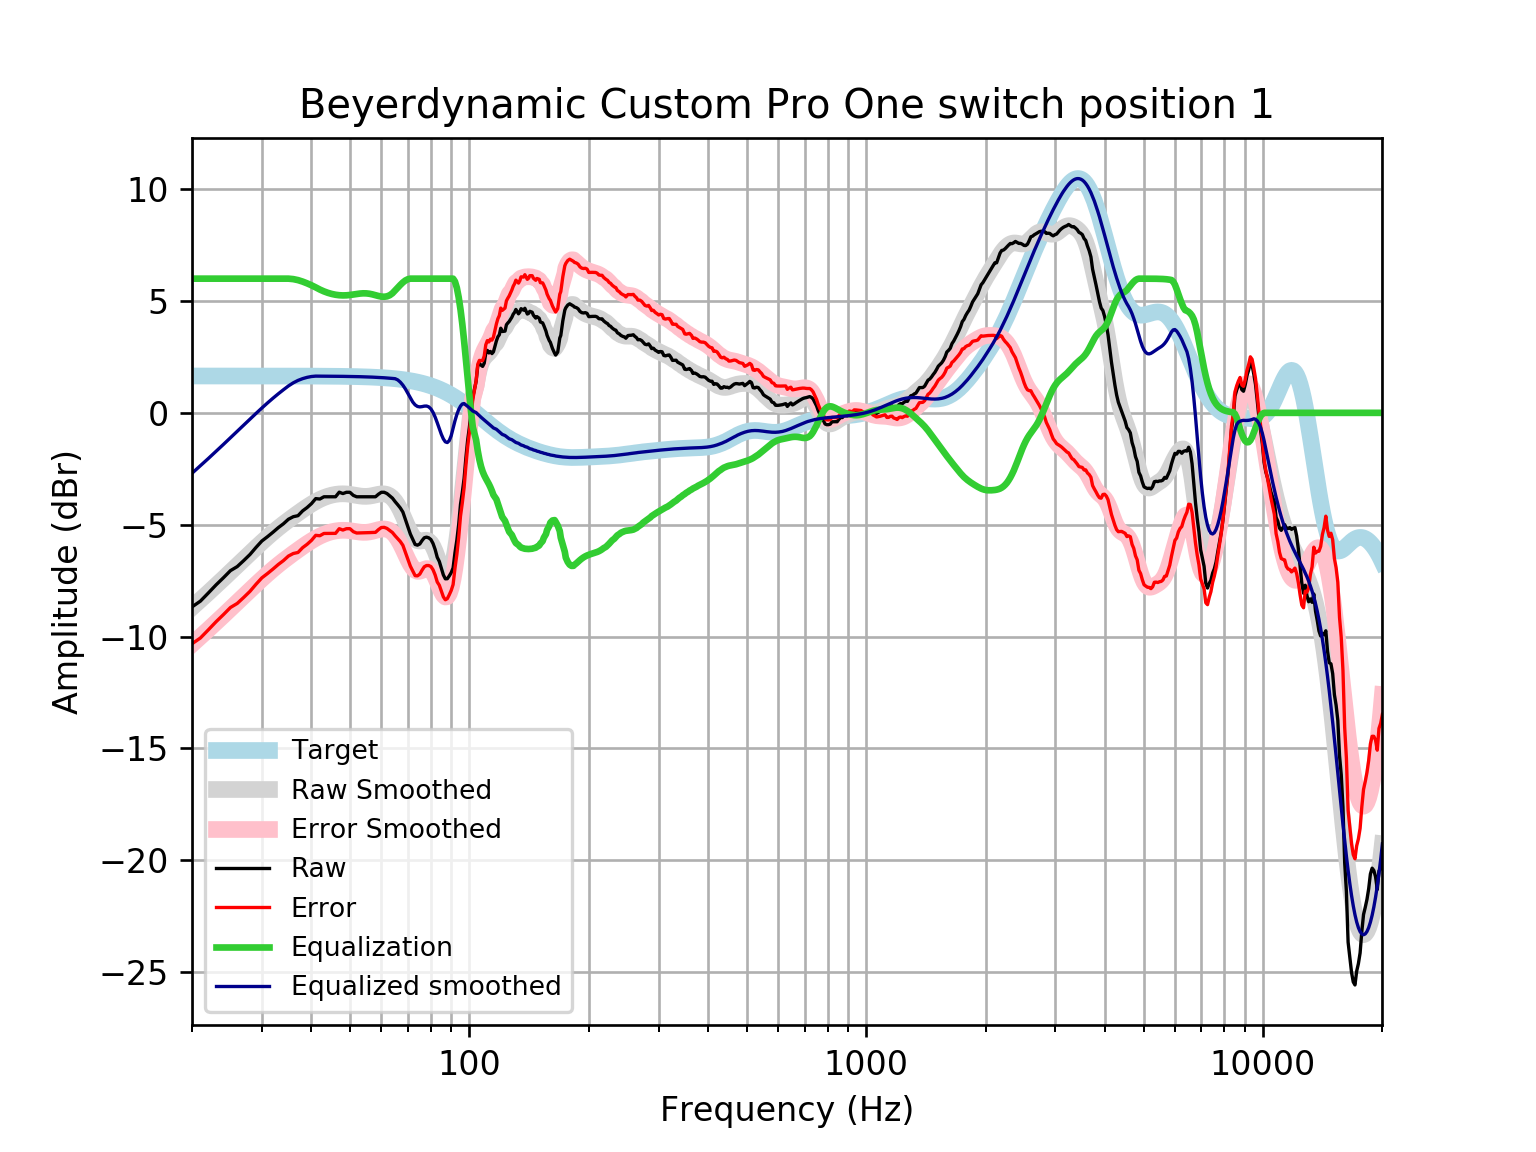

The table this chart was drawn from, first rows:
frequency, raw, error, smoothed, error_smoothed, equalization, equalized_raw, equalized_smoothed, target
20, -8.676, -10.32, -8.702, -10.35, 6, -2.676, -2.702, 1.648
21, -8.417, -10.07, -8.364, -10.01, 6, -2.417, -2.364, 1.648
22, -8.049, -9.697, -8.037, -9.685, 6, -2.049, -2.037, 1.648
23, -7.69, -9.338, -7.719, -9.367, 6.0, -1.69, -1.719, 1.648
24, -7.373, -9.021, -7.412, -9.059, 6, -1.373, -1.412, 1.648
25, -7.055, -8.702, -7.114, -8.762, 6, -1.055, -1.114, 1.648
26, -6.874, -8.522, -6.826, -8.474, 6.0, -0.874, -0.8263, 1.648
27, -6.605, -8.252, -6.548, -8.196, 6.0, -0.6047, -0.5484, 1.648
28, -6.332, -7.98, -6.281, -7.929, 6.0, -0.3322, -0.2811, 1.647
29, -6.016, -7.663, -6.026, -7.673, 6, -0.01562, -0.02555, 1.647
30, -5.729, -7.377, -5.783, -7.431, 6.0, 0.2705, 0.2167, 1.647
31, -5.536, -7.183, -5.556, -7.203, 6.0, 0.4644, 0.4439, 1.647
32, -5.336, -6.983, -5.345, -6.991, 6.0, 0.6636, 0.6555, 1.647
33, -5.132, -6.779, -5.149, -6.795, 6.0, 0.8677, 0.8514, 1.647
34, -4.959, -6.606, -4.967, -6.613, 6.0, 1.041, 1.033, 1.646
35, -4.756, -6.402, -4.797, -6.443, 6, 1.244, 1.203, 1.646
36, -4.643, -6.288, -4.636, -6.282, 5.979, 1.336, 1.342, 1.645
37, -4.597, -6.242, -4.484, -6.129, 5.934, 1.337, 1.45, 1.645
38, -4.384, -6.028, -4.339, -5.984, 5.869, 1.485, 1.529, 1.644
39, -4.234, -5.878, -4.204, -5.847, 5.79, 1.556, 1.586, 1.644
40, -4.059, -5.702, -4.079, -5.722, 5.704, 1.644, 1.625, 1.643
41, -3.835, -5.477, -3.968, -5.61, 5.61, 1.775, 1.642, 1.642
42, -3.853, -5.494, -3.871, -5.513, 5.513, 1.66, 1.641, 1.641
43, -3.752, -5.392, -3.791, -5.431, 5.431, 1.679, 1.64, 1.64
44, -3.752, -5.391, -3.727, -5.366, 5.366, 1.614, 1.639, 1.639
45, -3.752, -5.39, -3.679, -5.316, 5.316, 1.563, 1.637, 1.637
46, -3.752, -5.387, -3.645, -5.28, 5.28, 1.528, 1.635, 1.635
47, -3.546, -5.179, -3.625, -5.259, 5.259, 1.713, 1.634, 1.633
48, -3.609, -5.241, -3.619, -5.25, 5.25, 1.641, 1.631, 1.631
49, -3.551, -5.18, -3.626, -5.255, 5.255, 1.703, 1.629, 1.629
50, -3.551, -5.178, -3.643, -5.269, 5.269, 1.718, 1.626, 1.626
51, -3.69, -5.313, -3.667, -5.29, 5.29, 1.601, 1.623, 1.623
52, -3.752, -5.372, -3.694, -5.314, 5.314, 1.561, 1.62, 1.62
53, -3.752, -5.368, -3.717, -5.333, 5.333, 1.581, 1.616, 1.616
54, -3.752, -5.364, -3.732, -5.344, 5.344, 1.591, 1.612, 1.612
55, -3.752, -5.36, -3.734, -5.341, 5.341, 1.589, 1.607, 1.607
56, -3.752, -5.355, -3.722, -5.324, 5.324, 1.572, 1.602, 1.602
57, -3.752, -5.349, -3.699, -5.296, 5.296, 1.543, 1.596, 1.596
58, -3.752, -5.343, -3.67, -5.26, 5.26, 1.508, 1.59, 1.59
59, -3.638, -5.222, -3.642, -5.225, 5.225, 1.587, 1.583, 1.583
60, -3.551, -5.127, -3.623, -5.199, 5.199, 1.648, 1.576, 1.576
61, -3.551, -5.119, -3.623, -5.19, 5.19, 1.639, 1.568, 1.568
62, -3.608, -5.167, -3.649, -5.208, 5.208, 1.6, 1.559, 1.559
63, -3.711, -5.261, -3.709, -5.258, 5.258, 1.547, 1.549, 1.549
64, -3.813, -5.351, -3.808, -5.346, 5.346, 1.533, 1.538, 1.538
65, -3.97, -5.497, -3.948, -5.475, 5.475, 1.505, 1.527, 1.527
66, -4.109, -5.623, -4.129, -5.644, 5.602, 1.493, 1.472, 1.514
67, -4.254, -5.754, -4.348, -5.849, 5.72, 1.467, 1.373, 1.501
68, -4.436, -5.923, -4.593, -6.08, 5.831, 1.394, 1.237, 1.486
69, -4.767, -6.238, -4.852, -6.322, 5.919, 1.151, 1.067, 1.471
70, -5.095, -6.548, -5.104, -6.558, 5.975, 0.8801, 0.8703, 1.454
71, -5.418, -6.853, -5.332, -6.767, 6.0, 0.5821, 0.6684, 1.436
72, -5.65, -7.066, -5.515, -6.931, 6.0, 0.3499, 0.4847, 1.416
73, -5.883, -7.279, -5.644, -7.039, 6.0, 0.1166, 0.3564, 1.395
74, -5.915, -7.288, -5.714, -7.087, 6.0, 0.08521, 0.2862, 1.373
75, -5.862, -7.212, -5.734, -7.083, 6, 0.1376, 0.2662, 1.349
76, -5.71, -7.034, -5.721, -7.045, 6, 0.2905, 0.2791, 1.324
77, -5.584, -6.881, -5.699, -6.997, 6, 0.4163, 0.3007, 1.297
78, -5.557, -6.826, -5.695, -6.964, 6, 0.4425, 0.3049, 1.269
79, -5.587, -6.826, -5.732, -6.97, 6.0, 0.4125, 0.2684, 1.239
... 553 more rows
